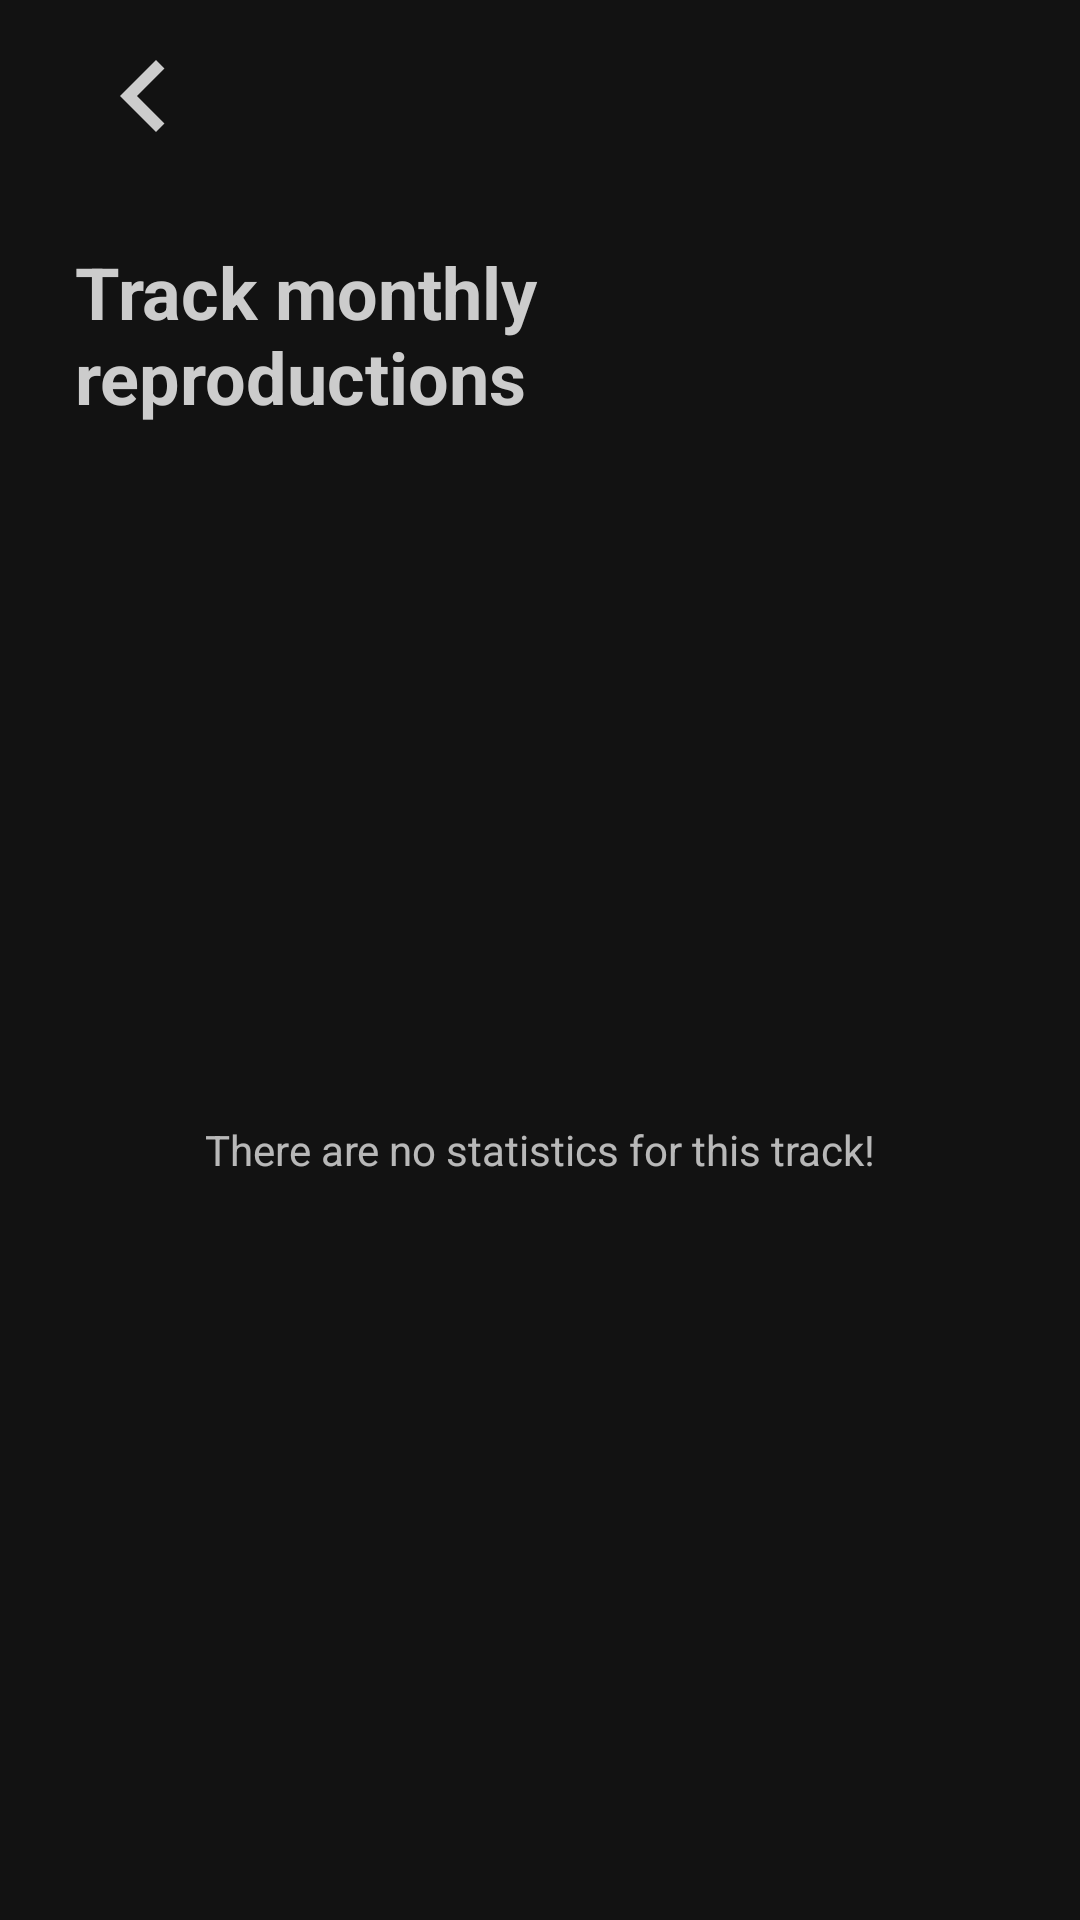

The Android layout XML behind this screen, and the referenced resources:
<!-- AndroidManifest.xml: application theme AppTheme -->
<!-- res/layout/fragment_track_statistics.xml -->
<?xml version="1.0" encoding="utf-8"?>
<LinearLayout xmlns:android="http://schemas.android.com/apk/res/android"
    xmlns:app="http://schemas.android.com/apk/res-auto"
    xmlns:tools="http://schemas.android.com/tools"
    android:id="@+id/fragment_track_statistics"
    android:layout_width="match_parent"
    android:layout_height="match_parent"
    android:orientation="vertical"
    tools:context=".fragment.TrackStatisticsFragment">

    <CheckBox
        android:id="@+id/back_btn"
        android:layout_width="wrap_content"
        android:layout_height="wrap_content"
        android:layout_marginStart="24dp"
        android:layout_marginTop="8dp"
        android:button="@drawable/ic_back_arrow"
        app:buttonTint="@color/light" />

    <LinearLayout
        android:layout_width="match_parent"
        android:layout_height="match_parent"
        android:layout_gravity="center_vertical"
        android:layout_margin="25dp"
        android:orientation="vertical">

        <TextView
            android:layout_width="match_parent"
            android:layout_height="wrap_content"
            android:layout_marginBottom="10dp"
            android:text="@string/track_stats_title"
            android:textAppearance="@style/SmallHeaderTheme"></TextView>

        <com.github.mikephil.charting.charts.BarChart
            android:id="@+id/track_stats_bc"
            android:layout_width="match_parent"
            android:layout_height="match_parent"
            android:visibility="gone" />

        <TextView
            android:id="@+id/statistics_empty_tv"
            android:layout_width="match_parent"
            android:layout_height="match_parent"
            android:gravity="center"
            android:text="@string/statistics_empty"
            android:visibility="visible" />

    </LinearLayout>


</LinearLayout>
<!-- resources referenced by this layout -->
<resources>
  <color name="light">#CCCCCC</color>
  <!-- drawable ic_back_arrow (drawable) -->
  <vector xmlns:android="http://schemas.android.com/apk/res/android"
      xmlns:tools="http://schemas.android.com/tools"
      android:width="48dp"
      android:height="48dp"
      android:viewportWidth="24.0"
      android:viewportHeight="24.0">
  
      <path
          android:fillColor="@color/light"
          android:pathData="M15.41 7.41L14 6l-6 6 6 6 1.41-1.41L10.83 12z"
          tools:ignore="VectorRaster" />
  </vector>
  <string name="statistics_empty">There are no statistics for this track!</string>
  <string name="track_stats_title">Track monthly reproductions</string>
  <style name="SmallHeaderTheme">
          <item name="android:textSize">24sp</item>
          <item name="android:textStyle">bold</item>
          <item name="android:textColor">@color/light</item>
      </style>
  <style name="AppTheme" parent="Theme.MaterialComponents.NoActionBar">
          <item name="colorPrimary">@color/colorPrimary</item>
          <item name="colorPrimaryDark">@color/colorPrimaryDark</item>
          <item name="colorAccent">@color/colorAccent</item>
      </style>
  <color name="colorPrimary">#009688</color>
  <color name="colorPrimaryDark">#353535</color>
  <color name="colorAccent">#03DAC5</color>
</resources>
